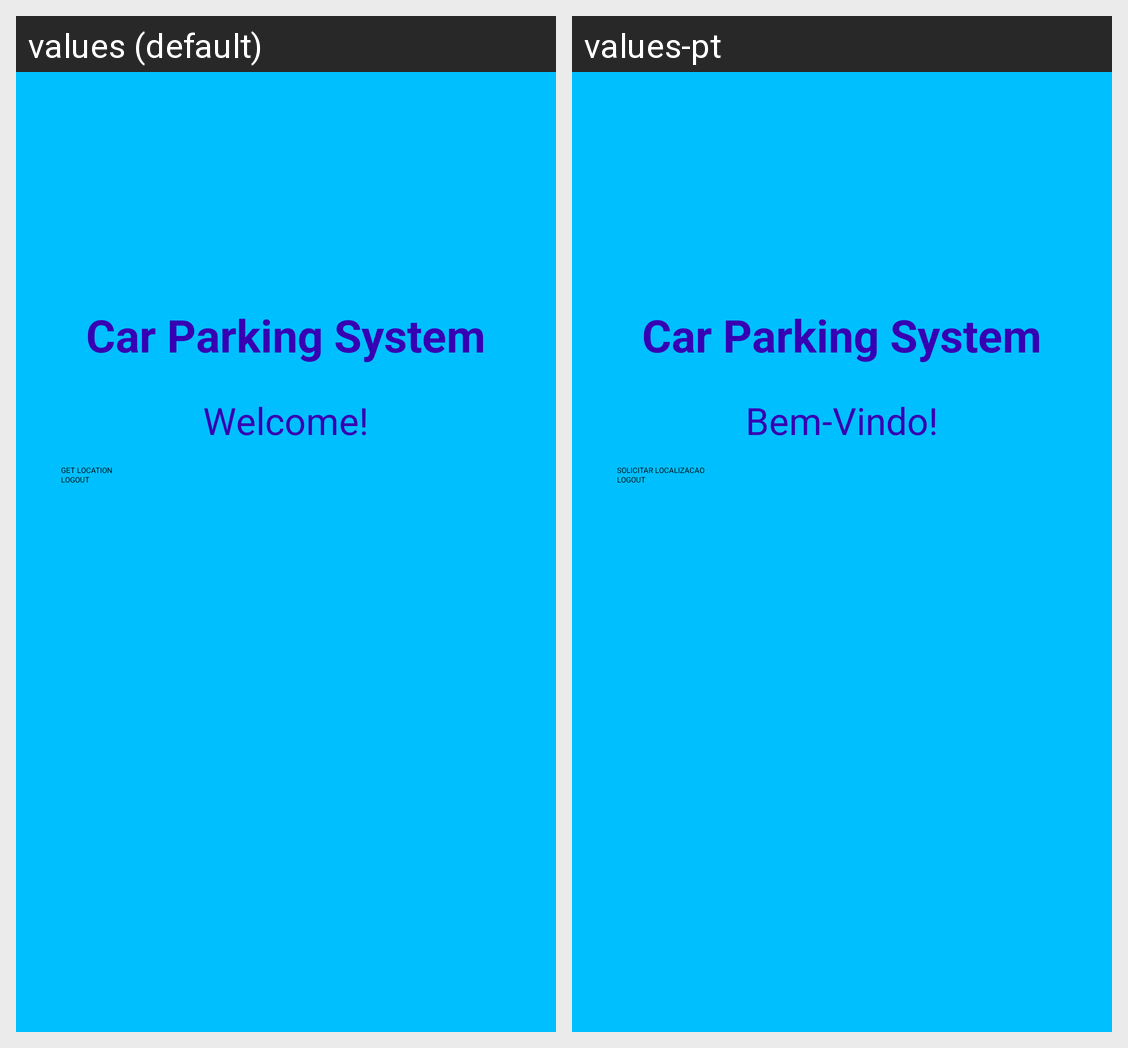

This grid shows one Android layout under two languages. Give, for every string resource on the screen, its name, the default text and each shown locale's text.
Android screen res/layout/menu_teste.xml rendered under 2 locales, left to right: values (default), values-pt. Device: Nexus 5 (rendered at 1080×1920; each locale shown at half size, 540×960, under a caption strip naming it); theme Theme.CarParkingSystem.
Strings drawn on this screen, with the default value and each locale's value (text and hints the layout hard-codes, and strings that could not be matched under every locale, appear in the picture but are not listed):

about_text_Proj2
  values: Car Parking System
  values-pt: Car Parking System

login_sucessful
  values: Welcome!
  values-pt: Bem-Vindo!

botaoGET
  values: GET LOCATION
  values-pt: SOLICITAR LOCALIZACAO

botaoLogout
  values: LOGOUT
  values-pt: LOGOUT
